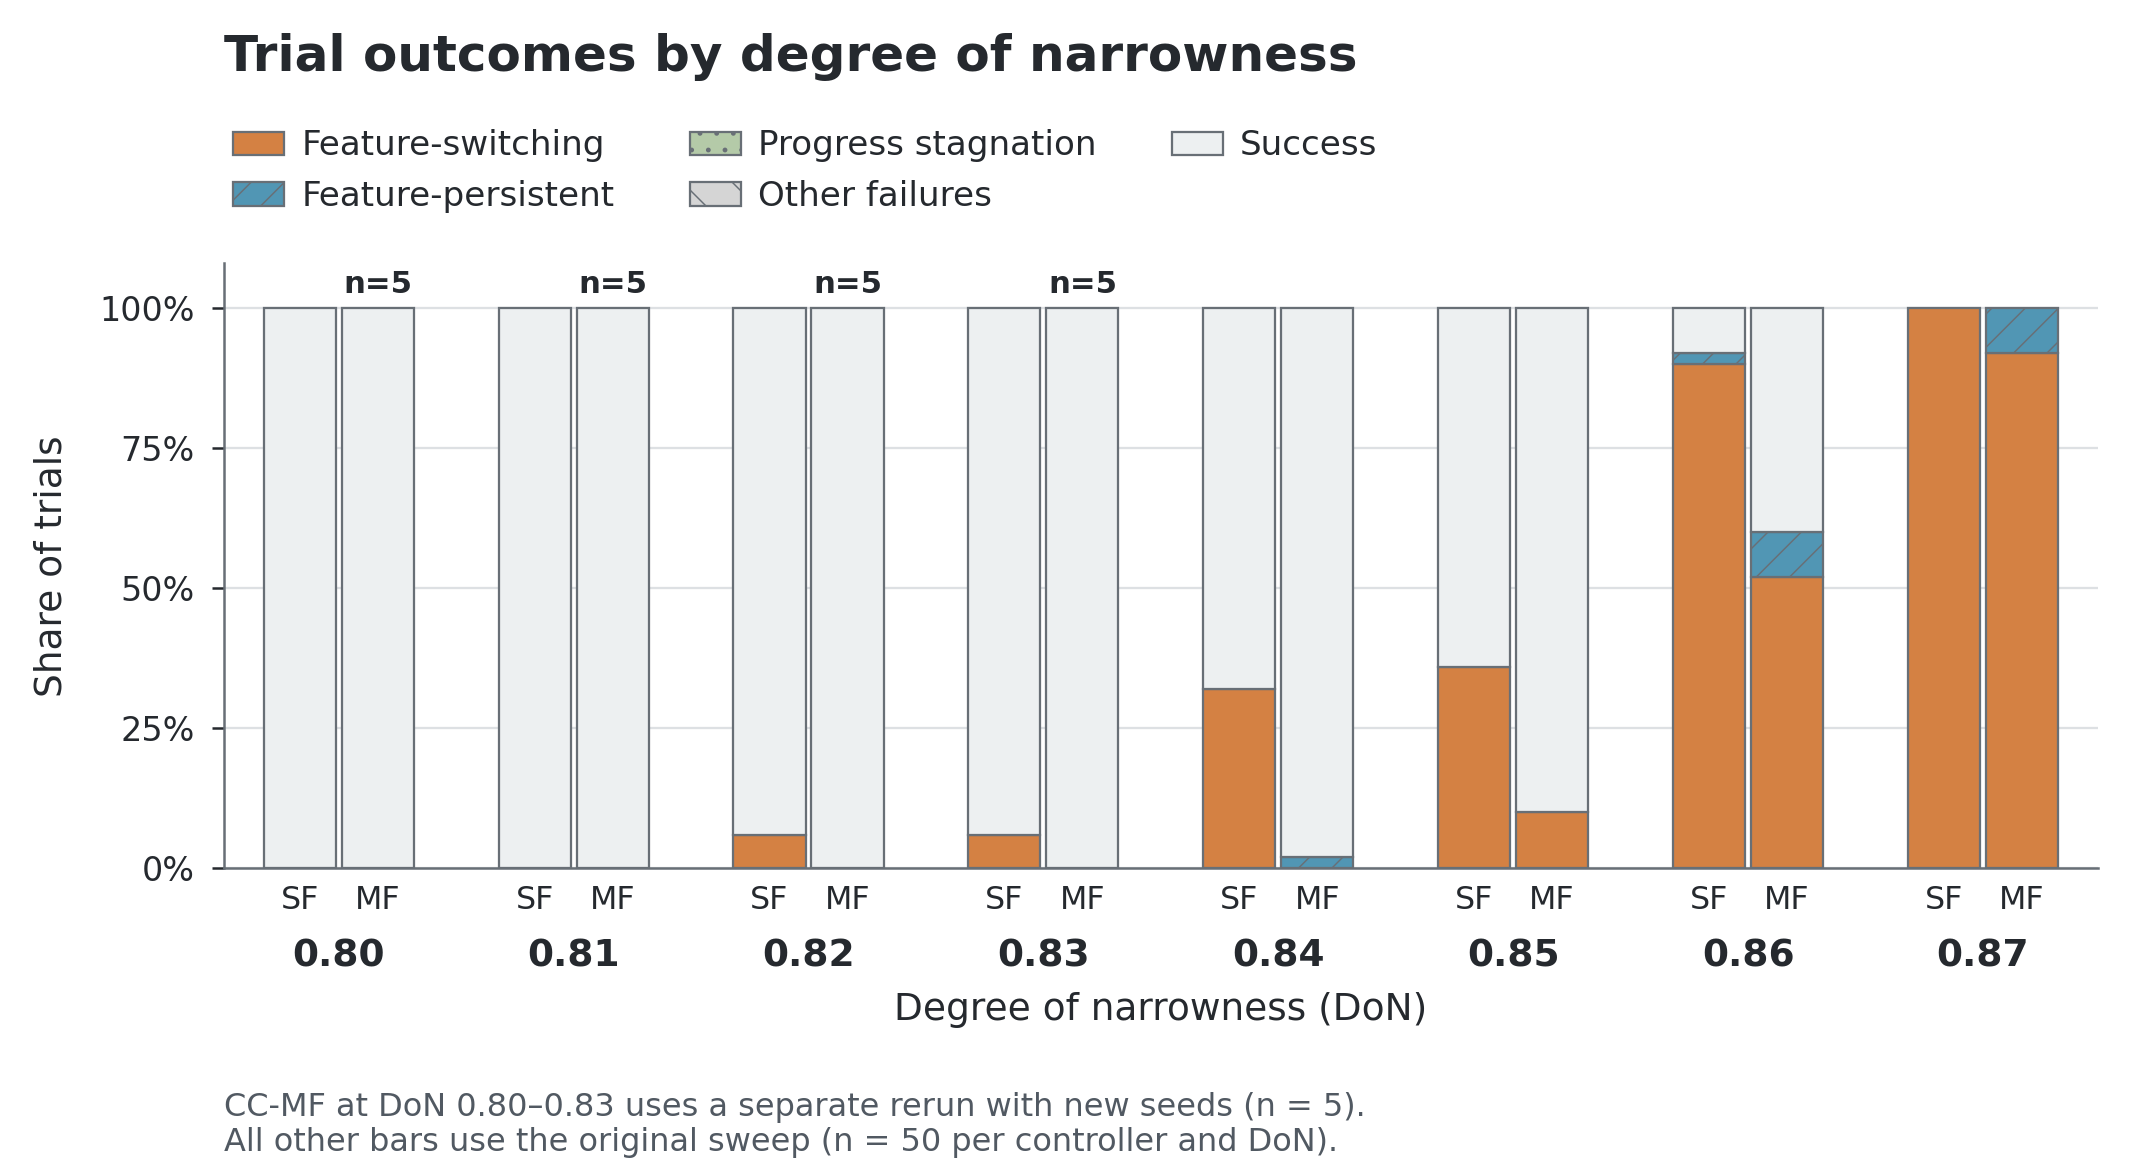

The file beside this chart, header and first rows:
don, controller, completed_trials, successful_trials, progress_stagnation, feature_persistent, feature_switching, other_failures, cohort
0.80, cc_sf, 50, 50, 0, 0, 0, 0, original_sweep
0.80, cc_mf, 5, 5, 0, 0, 0, 0, random_seed_rerun
0.81, cc_sf, 50, 50, 0, 0, 0, 0, original_sweep
0.81, cc_mf, 5, 5, 0, 0, 0, 0, random_seed_rerun
0.82, cc_sf, 50, 47, 0, 0, 3, 0, original_sweep
0.82, cc_mf, 5, 5, 0, 0, 0, 0, random_seed_rerun
0.83, cc_sf, 50, 47, 0, 0, 3, 0, original_sweep
0.83, cc_mf, 5, 5, 0, 0, 0, 0, random_seed_rerun
0.84, cc_sf, 50, 34, 0, 0, 16, 0, original_sweep
0.84, cc_mf, 50, 49, 0, 1, 0, 0, original_sweep
0.85, cc_sf, 50, 32, 0, 0, 18, 0, original_sweep
0.85, cc_mf, 50, 45, 0, 0, 5, 0, original_sweep
0.86, cc_sf, 50, 4, 0, 1, 45, 0, original_sweep
0.86, cc_mf, 50, 20, 0, 4, 26, 0, original_sweep
0.87, cc_sf, 50, 0, 0, 0, 50, 0, original_sweep
0.87, cc_mf, 50, 0, 0, 4, 46, 0, original_sweep
